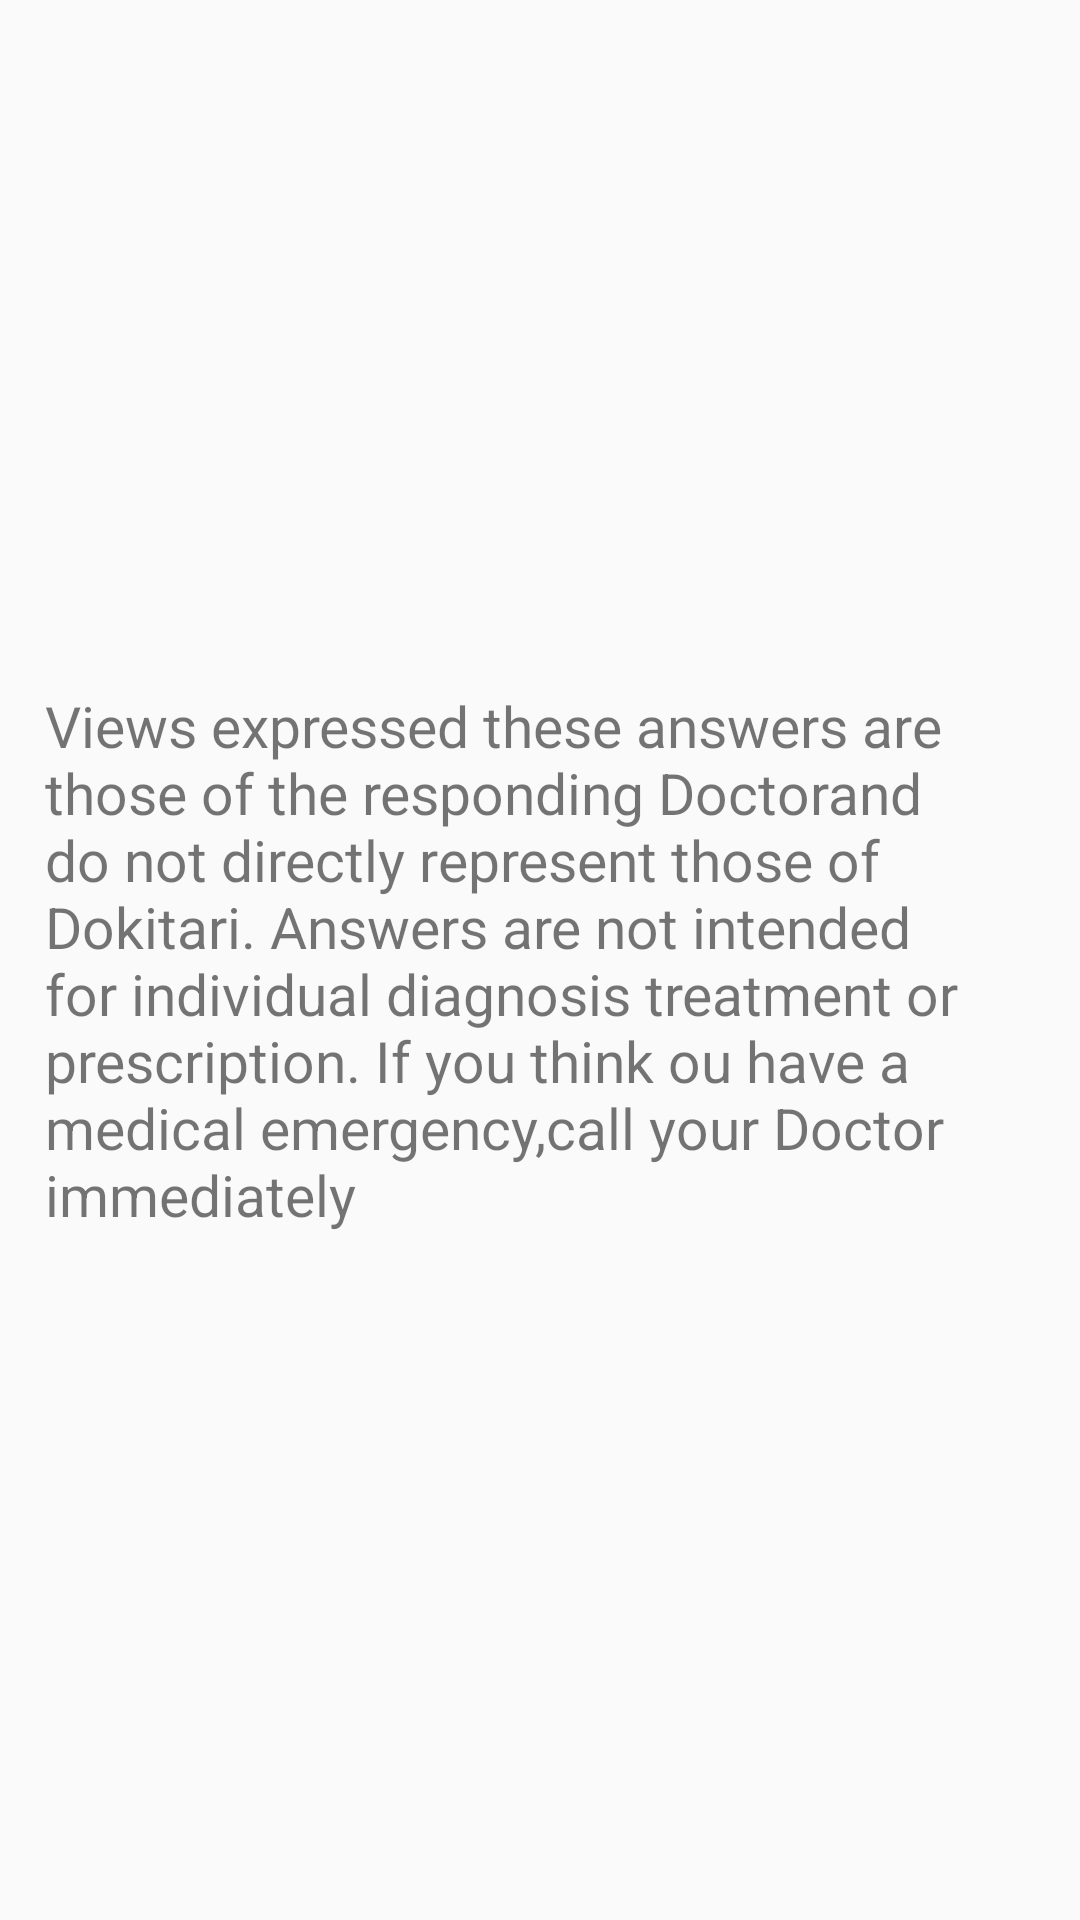

Produce the Android XML layout that renders to this screen, including the resource entries it uses.
<!-- AndroidManifest.xml: application theme AppTheme -->
<!-- res/layout/disclaimer_content.xml -->
<?xml version="1.0" encoding="utf-8"?>
<TextView xmlns:android="http://schemas.android.com/apk/res/android"
    android:layout_width="match_parent"
    android:layout_height="match_parent"
    android:layout_gravity="center"
    android:padding="15dp"
    android:gravity="center_vertical"
    android:text="@string/disclaimer_content"
    android:textSize="19sp"/>
<!-- resources referenced by this layout -->
<resources>
  <string name="disclaimer_content">Views expressed these answers are those of the responding Doctorand do not directly represent those of Dokitari. Answers are not intended for individual diagnosis treatment or
      prescription. If you think ou have a medical emergency,call your Doctor immediately</string>
  <style name="AppTheme" parent="Theme.AppCompat.Light.DarkActionBar">
          
          <item name="colorPrimary">@color/colorPrimary</item>
          <item name="colorPrimaryDark">@color/colorPrimaryDark</item>
          <item name="colorAccent">@color/colorAccent</item>
      </style>
  <color name="colorPrimary">#5b5a62</color>
  <color name="colorPrimaryDark">#323138</color>
  <color name="colorAccent">#5b5a62</color>
</resources>
